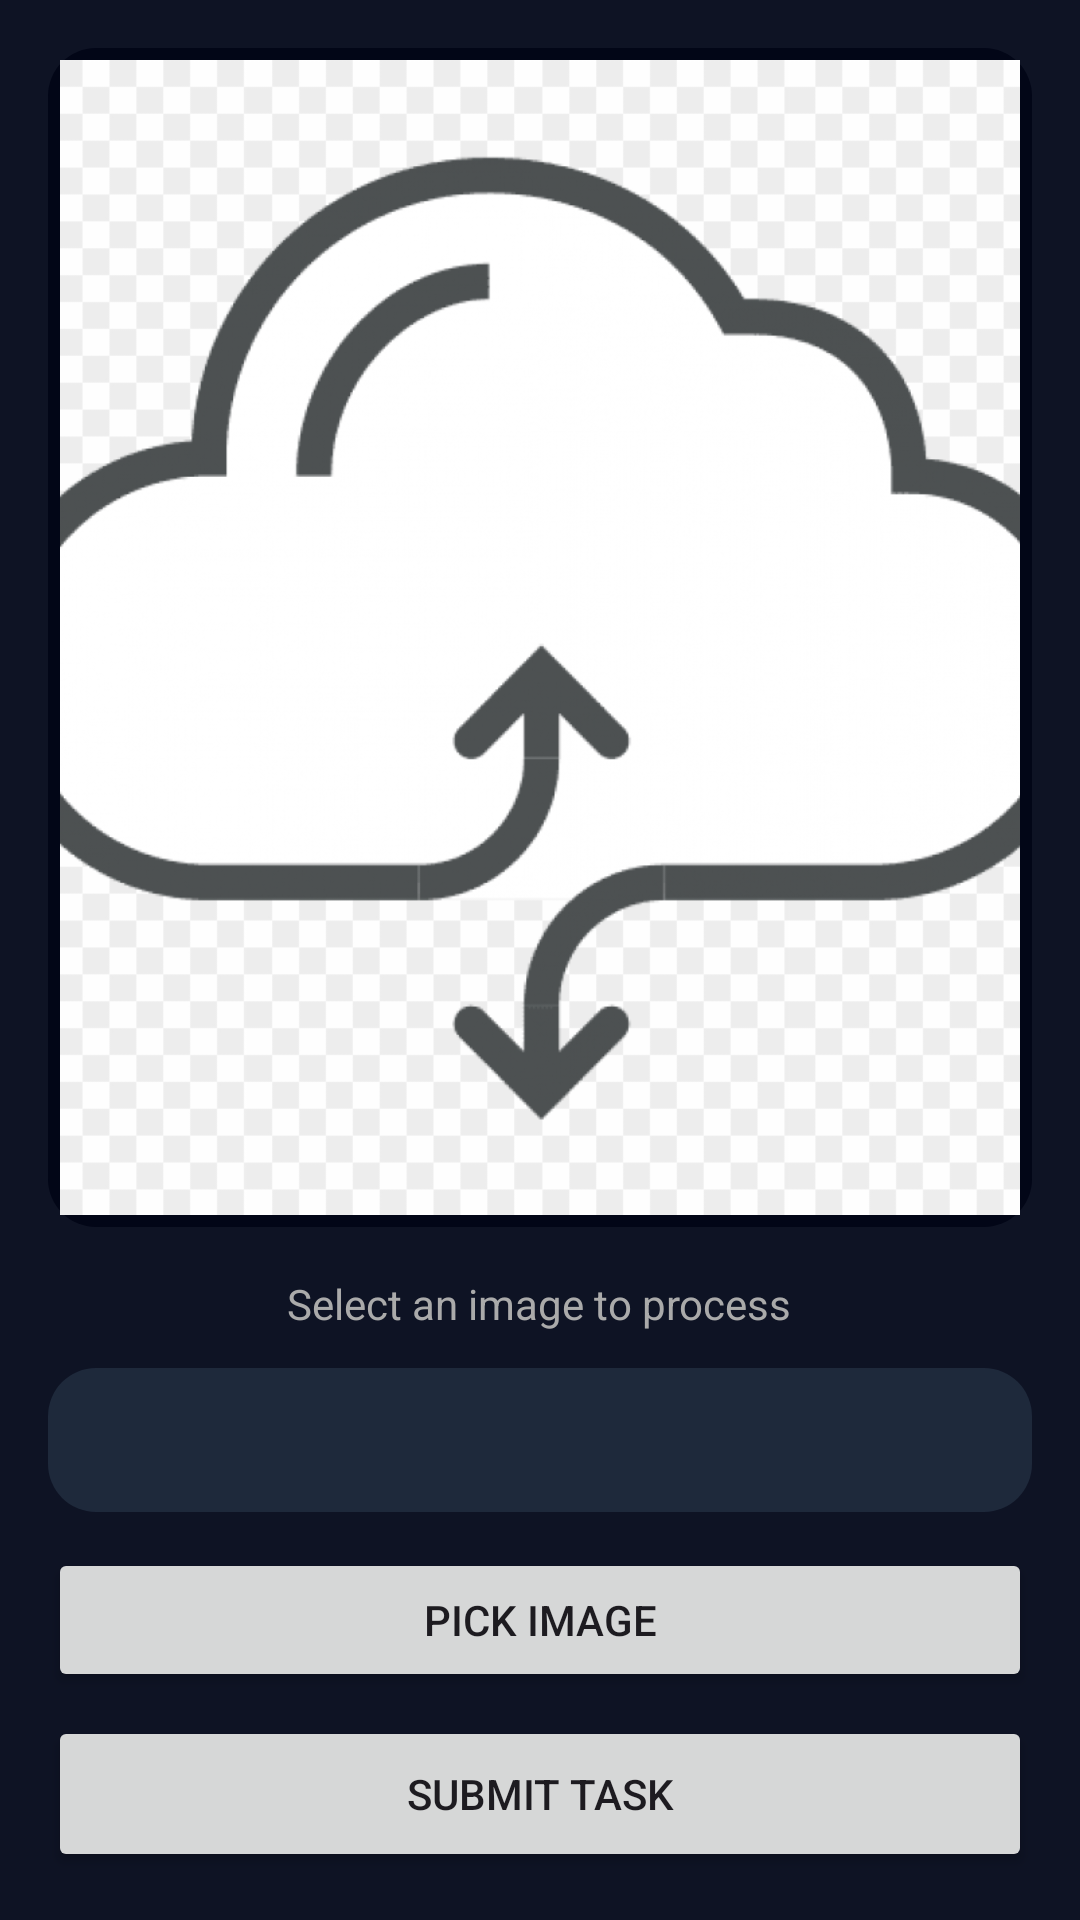

Here is an Android app screen rendered from its layout file. Give the layout XML and the strings, colors and styles it references.
<!-- AndroidManifest.xml: application theme Theme.PocketCloud -->
<!-- res/layout/activity_consumer_image.xml -->
<LinearLayout
    xmlns:android="http://schemas.android.com/apk/res/android"
    android:orientation="vertical"
    android:padding="16dp"
    android:layout_width="match_parent"
    android:layout_height="match_parent"
    android:background="@color/darkBackground">

    
    <FrameLayout
        android:id="@+id/cardContainer"
        android:layout_width="match_parent"
        android:layout_height="0dp"
        android:layout_weight="1"
        android:layout_marginBottom="16dp"
        android:background="@drawable/bg_card">

        
        <ImageView
            android:id="@+id/imgFront"
            android:layout_width="match_parent"
            android:layout_height="match_parent"
            android:scaleType="centerCrop"
            android:visibility="visible"
            android:src="@drawable/ic_cloud"/>

        
        <ImageView
            android:id="@+id/imgBack"
            android:layout_width="match_parent"
            android:layout_height="match_parent"
            android:scaleType="centerCrop"
            android:visibility="gone"
            android:rotationY="180"/>

    </FrameLayout>

    <TextView
        android:id="@+id/tvEmpty"
        android:layout_width="wrap_content"
        android:layout_height="wrap_content"
        android:text="Select an image to process"
        android:textColor="#AAAAAA"
        android:layout_gravity="center"/>
    
    <Spinner
        android:id="@+id/spinnerTask"
        android:layout_width="match_parent"
        android:layout_height="48dp"
        android:layout_marginTop="12dp"
        android:background="@drawable/task_card_bg"/>

    
    <Button
        android:id="@+id/btnPick"
        android:layout_width="match_parent"
        android:layout_height="48dp"
        android:layout_marginTop="12dp"
        android:text="Pick Image"/>

    
    <Button
        android:id="@+id/btnSubmit"
        android:layout_width="match_parent"
        android:layout_height="52dp"
        android:layout_marginTop="8dp"
        android:text="Submit Task"/>

    
    <ProgressBar
        android:id="@+id/progressBar"
        android:visibility="gone"
        android:layout_marginTop="8dp"
        android:layout_width="wrap_content"
        android:layout_height="wrap_content"
        android:layout_gravity="center"/>

</LinearLayout>
<!-- resources referenced by this layout -->
<resources>
  <color name="darkBackground">#0E1324</color>
  <!-- drawable bg_card (drawable) -->
  <?xml version="1.0" encoding="utf-8"?>
  <shape xmlns:android="http://schemas.android.com/apk/res/android"
      android:shape="rectangle">
  
      <solid android:color="#020617"/>
      <corners android:radius="16dp"/>
  
      <padding
          android:left="4dp"
          android:top="4dp"
          android:right="4dp"
          android:bottom="4dp"/>
  </shape>
  <!-- drawable ic_cloud: png bitmap (drawable, 187702 bytes) -->
  <!-- drawable task_card_bg (drawable) -->
  <shape xmlns:android="http://schemas.android.com/apk/res/android">
  <solid android:color="#1E293B"/>
  <corners android:radius="16dp"/>
      </shape>
  <style name="Theme.PocketCloud" parent="Base.Theme.PocketCloud" />
  <style name="Base.Theme.PocketCloud" parent="Theme.Material3.DayNight.NoActionBar">
          
          
      </style>
</resources>
